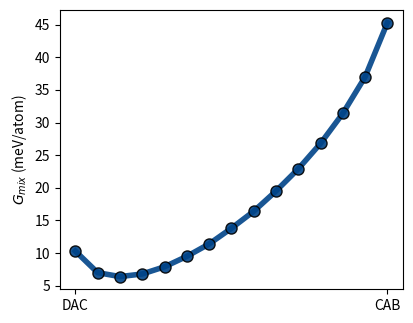

This chart was generated by the following Python code:
import numpy as np
import matplotlib.pyplot as plt
import matplotlib

matplotlib.rcParams['font.size'] = 10

D = [0.0052, 0.0096, 0.0132, 0.0159, 0.0177, 0.0185, 0.0184, 0.0174, 0.0155, 0.0128, 0.0094, 0.0056, 0.0016, -0.0015, 0.0]
ABC = [0.0052, 0.0036, 0.002, 0.0003, -0.0015, -0.0033, -0.0051, -0.0068, -0.0086, -0.0103, -0.0118, -0.0132, -0.0142, -0.0146, -0.013]

AB = [0.0052, 0.0054, 0.0057, 0.0063, 0.0072, 0.0083, 0.0098, 0.0116, 0.0138, 0.0164, 0.0196, 0.0235, 0.0283, 0.0347, 0.0453]
CD = [0.0052, 0.0054, 0.0057, 0.0063, 0.0072, 0.0083, 0.0098, 0.0116, 0.0138, 0.0164, 0.0196, 0.0235, 0.0283, 0.0347, 0.0453]

AB_CD = np.array(AB[::-1][:-1] + CD)*1000
trans = np.array([0.0103, 0.007, 0.0064, 0.0068, 0.0079, 0.0095, 0.0114, 0.0138, 0.0164, 0.0195, 0.0229, 0.0268, 0.0314, 0.037, 0.0453])*1000
ABC_D = np.array(ABC[::-1][:-1] + D)*1000
# x = np.linspace(0, 1, len(AB_CD))
x = np.linspace(0, 1, len(trans))
x1 = np.linspace(0, 1, len(ABC))/4
x2 = np.linspace(0.25, 1, len(D))
fig, ax = plt.subplots(1, 1, figsize = (4.23, 3.33))
# ax[0].plot(x1[:], np.array(ABC[::-1][:])*1000, linewidth = 2, color = '#004488', alpha = 0.8, marker = 'o', markeredgecolor = 'black')
# ax[0].plot(x2, np.array(D)*1000, linewidth = 2, color = '#004488', alpha = 0.8, marker = 'o', markeredgecolor = 'black')
# ax[1].plot(x, AB_CD, linewidth = 2, color = '#004488', alpha = 0.8, marker = 'o', markeredgecolor = 'black')
ax.plot(x, trans, linewidth = 4, color = '#004488', alpha = 0.9, marker = 'o', markeredgecolor = 'black', ms =8)
ax.set_ylabel('$G_{mix}$ (meV/atom)')
# fig.supylabel('$G_{mix}$ (meV/atom)', x = 0.08)
# ax[0].set_xticks(ticks=[0, 0.25, 1], labels = ['ACD', 'ABCD', 'B'])
# ax[1].set_xticks(ticks=[0, 0.5, 1], labels = ['AD', 'ABCD', 'BC'])
ax.set_xticks(ticks=[0, 1], labels = ['DAC', 'CAB'])
plt.subplots_adjust(left=0.05, right=0.9, top=0.9, bottom=0.1)
plt.tight_layout()
# plt.savefig('./gibbs_schematic_ABCD.png', dpi= 200)
plt.savefig('./gibbs_schematic_B_ACD.png', dpi= 200)